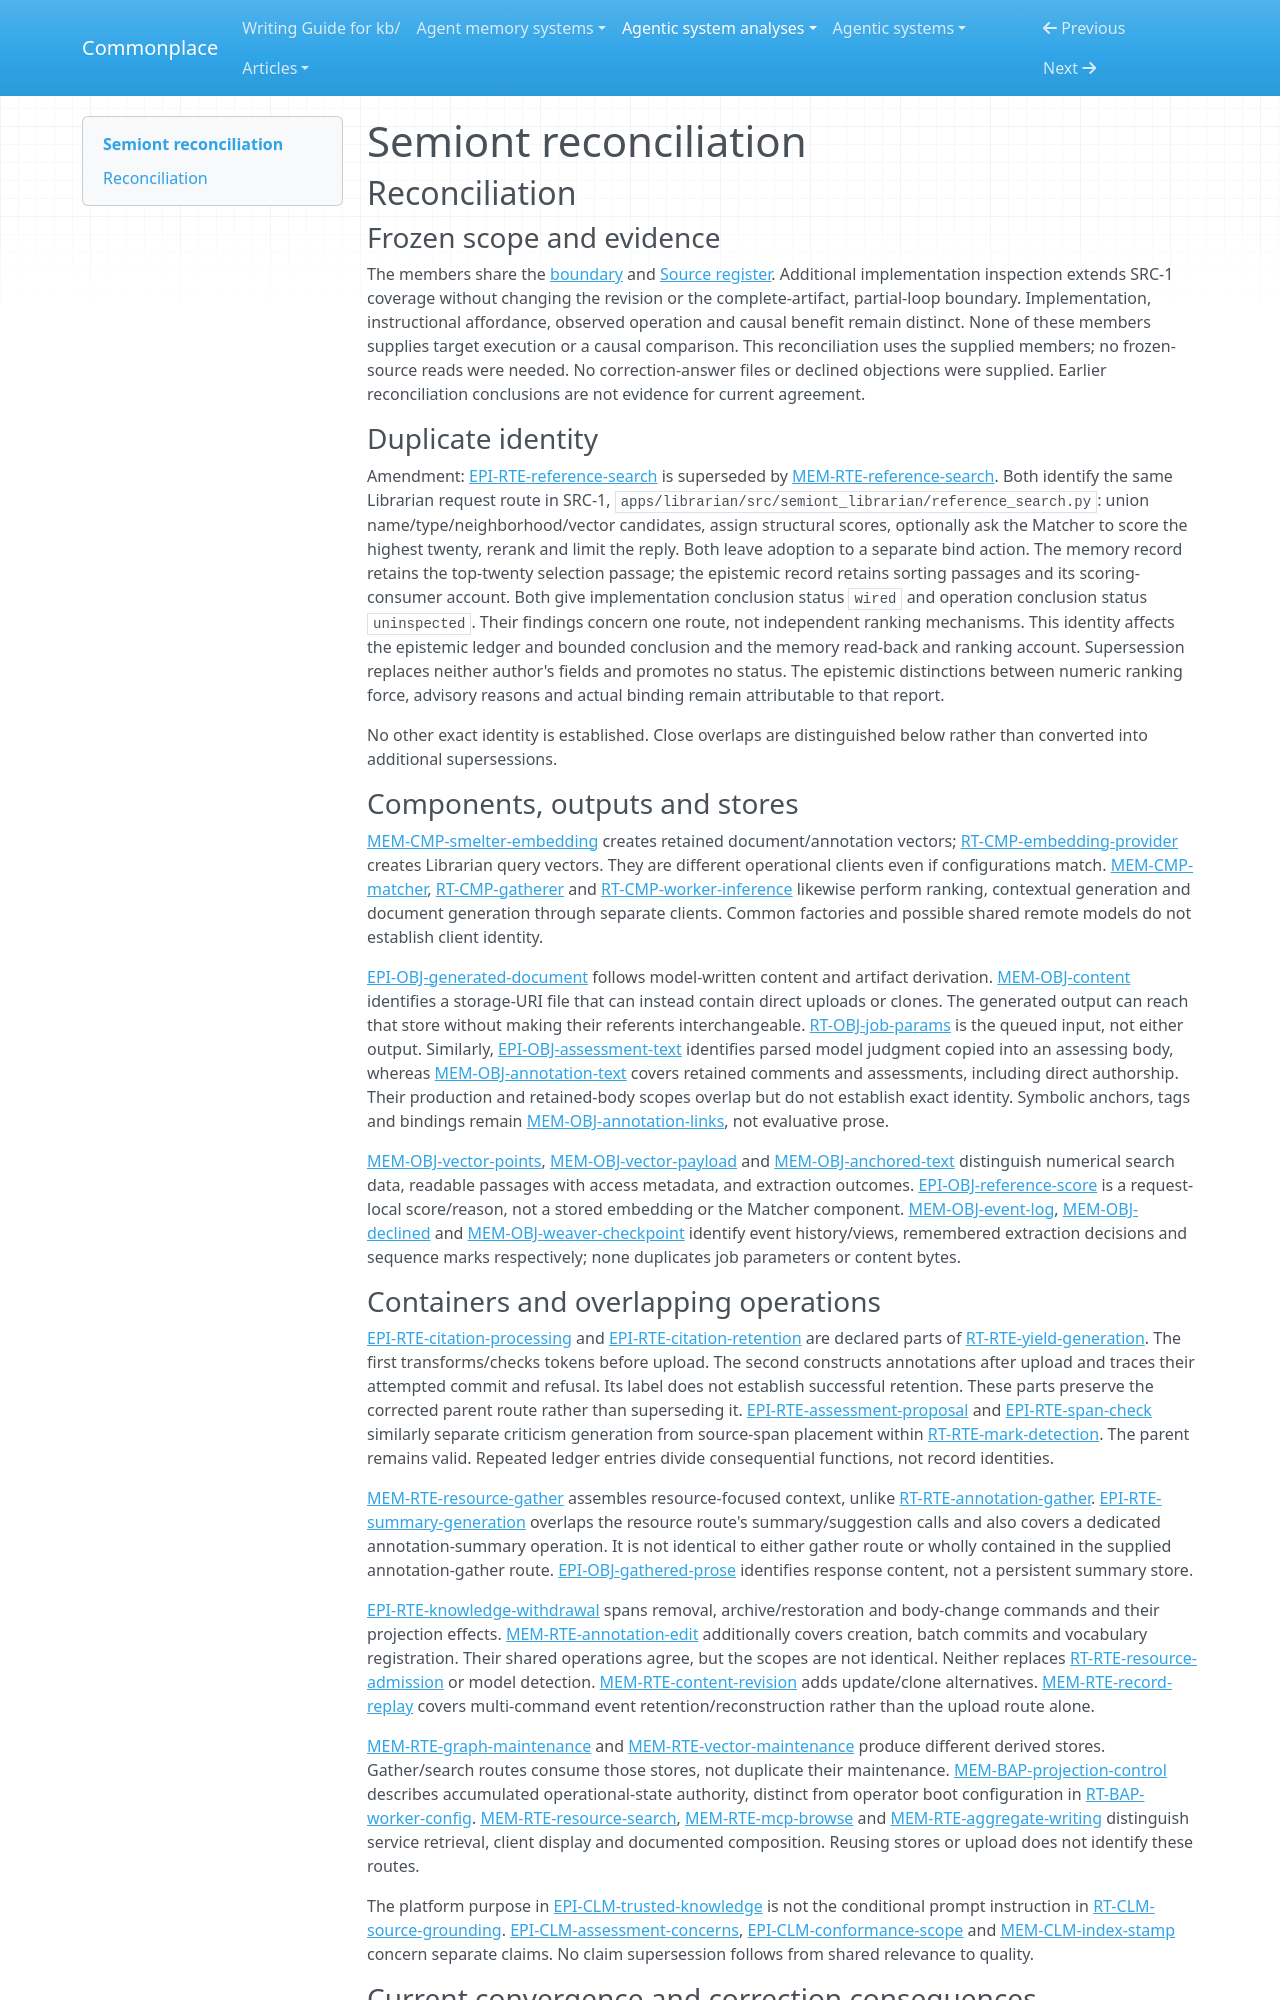

repository: zby/commonplace · page: agentic-system-analyses/retained/semiont/reconciliation/index.html · generator: mkdocs

---
type: agentic-system-analyses/types/agentic-system-reconciliation-report.md
description: "Reconciliation of Semiont's runtime, memory, epistemic and workflow records at a920067ac4ea63a57b1855b7d263485fbd22bab4."
run-id: AAS-2026-10-15-semiont-d516c7013d8f-01
reviewed-boundary: a920067ac4ea63a57b1855b7d263485fbd22bab4
---

# Semiont reconciliation

## Reconciliation

### Frozen scope and evidence

The members share the [boundary](boundary.md#boundary-and-evidence) and [Source register](boundary.md#source-register). Additional implementation inspection extends SRC-1 coverage without changing the revision or the complete-artifact, partial-loop boundary. Implementation, instructional affordance, observed operation and causal benefit remain distinct. None of these members supplies target execution or a causal comparison. This reconciliation uses the supplied members; no frozen-source reads were needed. No correction-answer files or declined objections were supplied. Earlier reconciliation conclusions are not evidence for current agreement.

### Duplicate identity

Amendment: [EPI-RTE-reference-search](epistemic.md#epi-rte-reference-search) is superseded by [MEM-RTE-reference-search](memory.md#mem-rte-reference-search). Both identify the same Librarian request route in SRC-1, `apps/librarian/src/semiont_librarian/reference_search.py`: union name/type/neighborhood/vector candidates, assign structural scores, optionally ask the Matcher to score the highest twenty, rerank and limit the reply. Both leave adoption to a separate bind action. The memory record retains the top-twenty selection passage; the epistemic record retains sorting passages and its scoring-consumer account. Both give implementation conclusion status `wired` and operation conclusion status `uninspected`. Their findings concern one route, not independent ranking mechanisms. This identity affects the epistemic ledger and bounded conclusion and the memory read-back and ranking account. Supersession replaces neither author's fields and promotes no status. The epistemic distinctions between numeric ranking force, advisory reasons and actual binding remain attributable to that report.

No other exact identity is established. Close overlaps are distinguished below rather than converted into additional supersessions.

### Components, outputs and stores

[MEM-CMP-smelter-embedding](memory.md#mem-cmp-smelter-embedding) creates retained document/annotation vectors; [RT-CMP-embedding-provider](runtime.md#rt-cmp-embedding-provider) creates Librarian query vectors. They are different operational clients even if configurations match. [MEM-CMP-matcher](memory.md#mem-cmp-matcher), [RT-CMP-gatherer](runtime.md#rt-cmp-gatherer) and [RT-CMP-worker-inference](runtime.md#rt-cmp-worker-inference) likewise perform ranking, contextual generation and document generation through separate clients. Common factories and possible shared remote models do not establish client identity.

[EPI-OBJ-generated-document](epistemic.md#epi-obj-generated-document) follows model-written content and artifact derivation. [MEM-OBJ-content](memory.md#mem-obj-content) identifies a storage-URI file that can instead contain direct uploads or clones. The generated output can reach that store without making their referents interchangeable. [RT-OBJ-job-params](runtime.md#rt-obj-job-params) is the queued input, not either output. Similarly, [EPI-OBJ-assessment-text](epistemic.md#epi-obj-assessment-text) identifies parsed model judgment copied into an assessing body, whereas [MEM-OBJ-annotation-text](memory.md#mem-obj-annotation-text) covers retained comments and assessments, including direct authorship. Their production and retained-body scopes overlap but do not establish exact identity. Symbolic anchors, tags and bindings remain [MEM-OBJ-annotation-links](memory.md#mem-obj-annotation-links), not evaluative prose.

[MEM-OBJ-vector-points](memory.md#mem-obj-vector-points), [MEM-OBJ-vector-payload](memory.md#mem-obj-vector-payload) and [MEM-OBJ-anchored-text](memory.md#mem-obj-anchored-text) distinguish numerical search data, readable passages with access metadata, and extraction outcomes. [EPI-OBJ-reference-score](epistemic.md#epi-obj-reference-score) is a request-local score/reason, not a stored embedding or the Matcher component. [MEM-OBJ-event-log](memory.md#mem-obj-event-log), [MEM-OBJ-declined](memory.md#mem-obj-declined) and [MEM-OBJ-weaver-checkpoint](memory.md#mem-obj-weaver-checkpoint) identify event history/views, remembered extraction decisions and sequence marks respectively; none duplicates job parameters or content bytes.
